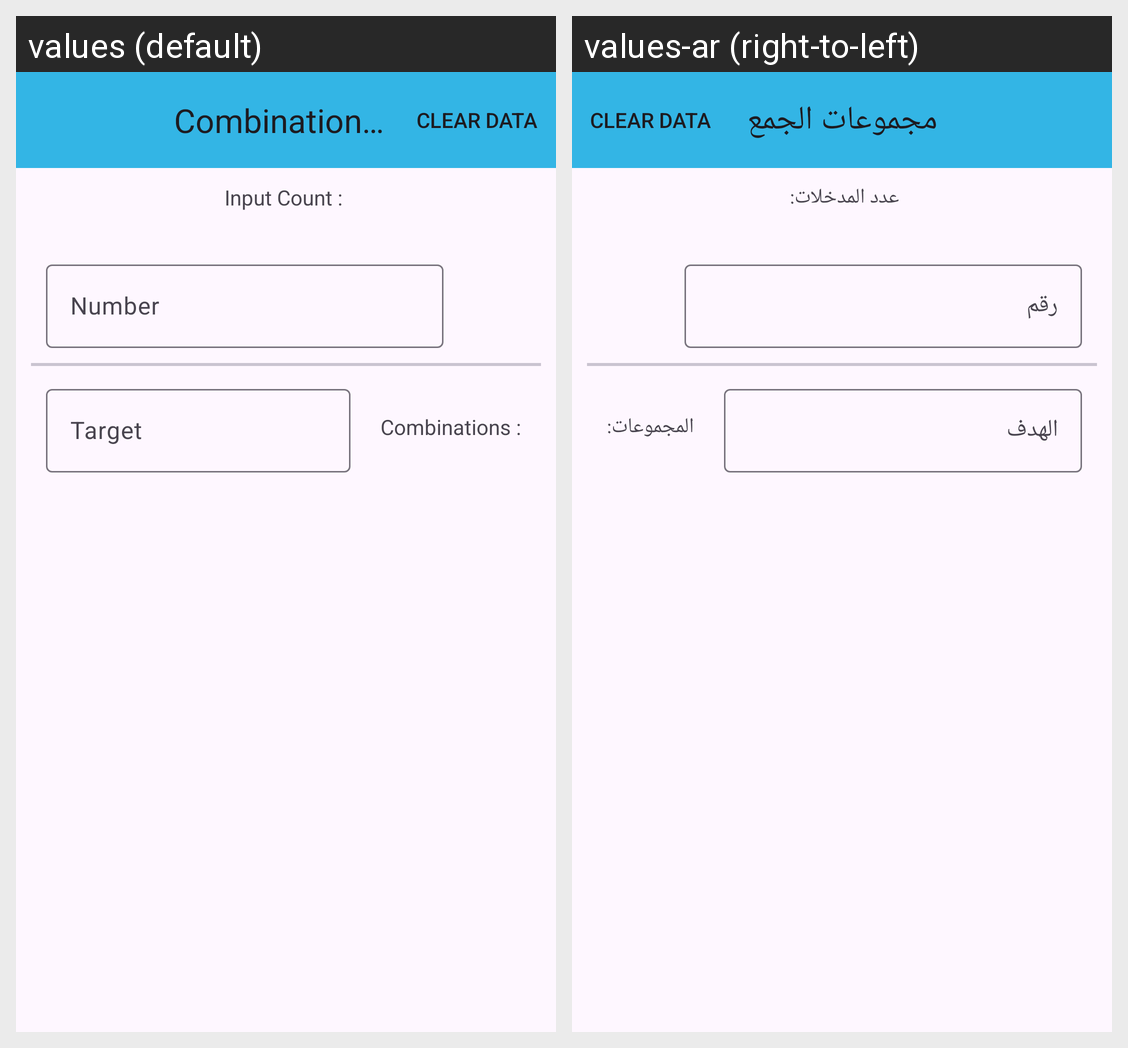

For this localized Android screen grid, give each drawn string resource with its value in every locale shown.
Android screen res/layout/activity_main.xml rendered under 2 locales, left to right: values (default), values-ar (right-to-left). Device: Nexus 5 (rendered at 1080×1920; each locale shown at half size, 540×960, under a caption strip naming it); theme Theme.Find_combination.
Strings drawn on this screen, with the default value and each locale's value (text and hints the layout hard-codes, and strings that could not be matched under every locale, appear in the picture but are not listed):

combinations_of_sum
  values: Combinations of sum
  values-ar: مجموعات الجمع

input_counter
  values: Input Count : 
  values-ar: عدد المدخلات: 

combinations_counter
  values: Combinations : 
  values-ar: المجموعات:
